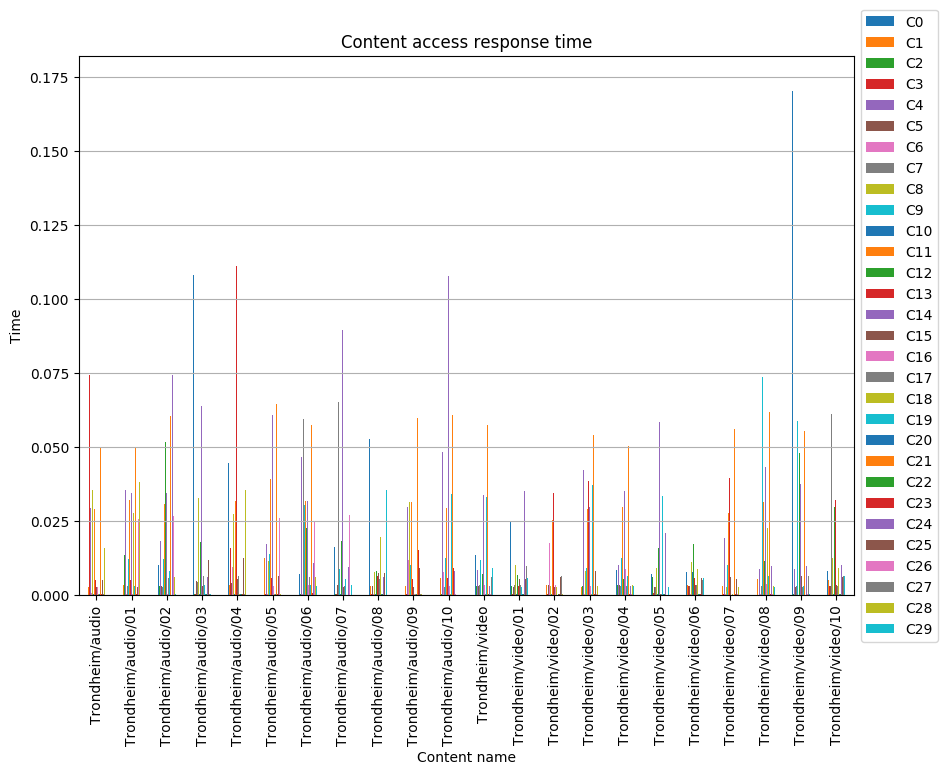

Values plotted in this chart, from the file beside it:
, C0, C1, C2, C3, C4, C5, C6, C7, C8, C9, C10, C11, C12, C13, C14, C15, C16, C17, C18, C19, C20, C21, C22
Trondheim/audio, 0.007444, 0.002825, 0.002827, 0.0745, 0.02956, 0.003449, 0.0006104, 0.003499, 0.03547, 0.0449, 0.0002626, 0.02895, 0.01823, 0.00514, 0.0337, 0.0027, 0.002748, 0.002897, 0.000286, 0.002838, 0.0003169, 0.05013, 0.0002864
Trondheim/audio/01, 0.006646, 0.003309, 0.01349, 0.0002514, 0.03546, 0.002855, 0.0005311, 0.003185, 0.02718, 0.01216, 0.0003077, 0.03208, 0.03796, 0.005095, 0.03459, 0.002718, 0.0003259, 0.003403, 0.02777, 0.003089, 0.0002834, 0.05013, 0.0002842
Trondheim/audio/02, 0.01023, 0.002989, 0.003035, 0.0003078, 0.01821, 0.003132, 0.000551, 0.002905, 0.03554, 0.01208, 0.0003115, 0.03073, 0.0516, 0.006649, 0.03437, 0.003525, 0.0002666, 0.005951, 0.0002691, 0.008118, 0.0002662, 0.06035, 0.0002505
Trondheim/audio/03, 0.1082, 0.00671, 0.0002822, 0.0002809, 0.02555, 0.004776, 0.000343, 0.004516, 0.03269, 0.01328, 0.0004571, 0.04609, 0.01806, 0.00663, 0.06393, 0.003209, 0.002798, 0.006547, 0.0002647, 0.003298, 0.0003638, 0.06989, 0.0004066
Trondheim/audio/04, 0.04475, 0.003497, 0.003223, 0.01599, 0.02714, 0.003969, 0.009641, 0.00419, 0.02737, 0.07535, 0.0003991, 0.03193, 0.005359, 0.1112, 0.02548, 0.005531, 0.002673, 0.006411, 0.0003197, 0.006555, 0.0003921, 0.0002594, 0.0003677
Trondheim/audio/05, 0.007257, 0.01256, 0.000267, 0.0002818, 0.01721, 0.004298, 0.0004143, 0.003107, 0.01164, 0.01386, 0.0004119, 0.0394, 0.01941, 0.005806, 0.06085, 0.003451, 0.003177, 0.002897, 0.0003136, 0.03063, 0.0004212, 0.06458, 0.0004553
Trondheim/audio/06, 0.007091, 0.005769, 0.0002626, 0.0002771, 0.04653, 0.002749, 0.0005872, 0.05948, 0.003485, 0.03062, 0.0003098, 0.03167, 0.0226, 0.005201, 0.03165, 0.01059, 0.003413, 0.006159, 0.0002538, 0.003492, 0.0003162, 0.0574, 0.0003072
Trondheim/audio/07, 0.0163, 0.007872, 0.0002994, 0.0002787, 0.009449, 0.003309, 0.0004998, 0.06535, 0.00873, 0.008725, 0.0002654, 0.02962, 0.01834, 0.006592, 0.08954, 0.002911, 0.01968, 0.003288, 0.01786, 0.005581, 0.0002494, 0.06257, 0.0002406
Trondheim/audio/08, 0.05283, 0.003266, 0.003506, 0.0002899, 0.01027, 0.003157, 0.0005862, 0.002922, 0.007981, 0.01235, 0.0002688, 0.0251, 0.008288, 0.006643, 0.05796, 0.007678, 0.003497, 0.00552, 0.01974, 0.003221, 0.0003152, 0.05145, 0.000309
Trondheim/audio/09, 0.008659, 0.003132, 0.002798, 0.0003072, 0.02988, 0.00299, 0.01199, 0.0028, 0.03133, 0.01005, 0.0002675, 0.03161, 0.03259, 0.00547, 0.1733, 0.002774, 0.0002725, 0.005252, 0.0002686, 0.03051, 0.0002722, 0.05983, 0.0002894
Trondheim/audio/10, 0.00884, 0.005914, 0.0002571, 0.0002421, 0.04842, 0.00271, 0.007792, 0.002948, 0.029, 0.01272, 0.0002704, 0.02933, 0.03704, 0.00587, 0.1077, 0.003258, 0.00323, 0.00584, 0.0002899, 0.03403, 0.0003051, 0.06094, 0.0002899
Trondheim/video, 0.01372, 0.002789, 0.002989, 0.0003231, 0.008562, 0.003285, 0.0005648, 0.003462, 0.01042, 0.01179, 0.0002487, 0.02761, 0.00705, 0.002733, 0.03371, 0.00592, 0.003306, 0.0002563, 0.003357, 0.03314, 0.0002702, 0.05752, 0.0002721
Trondheim/video/01, 0.02476, 0.002896, 0.003278, 0.0002849, 0.007504, 0.00279, 0.0005384, 0.003434, 0.01005, 0.06826, 0.000284, 0.03156, 0.006884, 0.003274, 0.03335, 0.005483, 0.002965, 0.003419, 0.006336, 0.002652, 0.0002578, 0.05946, 0.0003162
Trondheim/video/02, 0.0268, 0.003397, 0.0002494, 0.0002885, 0.008947, 0.003368, 0.01749, 0.003323, 0.003195, 0.0736, 0.0002549, 0.02532, 0.03394, 0.03442, 0.07524, 0.002813, 0.003438, 0.003112, 0.002669, 0.01163, 0.0002497, 0.05585, 0.0002574
Trondheim/video/03, 0.01347, 0.002952, 0.003264, 0.003688, 0.04226, 0.003028, 0.0002632, 0.002653, 0.008032, 0.009357, 0.0002821, 0.02915, 0.01534, 0.03871, 0.02993, 0.002729, 0.003114, 0.003327, 0.0002651, 0.03737, 0.0003168, 0.05424, 0.0002525
Trondheim/video/04, 0.00861, 0.002814, 0.003326, 0.01719, 0.01018, 0.003504, 0.0005411, 0.002955, 0.01232, 0.01269, 0.0003093, 0.02965, 0.005636, 0.00334, 0.03533, 0.0159, 0.008873, 0.003263, 0.00337, 0.006371, 0.0003098, 0.05046, 0.0002462
Trondheim/video/05, 0.007023, 0.002906, 0.00623, 0.0006397, 0.01068, 0.002691, 0.000601, 0.002663, 0.009285, 0.06343, 0.0003014, 0.0319, 0.01608, 0.03713, 0.05832, 0.0002707, 0.003518, 0.000259, 0.01748, 0.03339, 0.0002877, 0.06007, 0.0003059
Trondheim/video/06, 0.007944, 0.003337, 0.002871, 0.002962, 0.009277, 0.00324, 0.0005888, 0.003011, 0.01122, 0.01179, 0.007944, 0.02626, 0.0172, 0.005688, 0.0351, 0.003508, 0.003446, 0.00343, 0.008978, 0.003267, 0.0003, 0.05403, 0.0002912
Trondheim/video/07, 0.03188, 0.003024, 0.003222, 0.000267, 0.01928, 0.002893, 0.0005142, 0.002788, 0.00289, 0.01006, 0.0002462, 0.02778, 0.008458, 0.03972, 0.02994, 0.006051, 0.0002422, 0.002688, 0.0002968, 0.005836, 0.0002526, 0.05596, 0.00028
Trondheim/video/08, 0.006359, 0.005417, 0.0002405, 0.004041, 0.008973, 0.003156, 0.0005677, 0.003025, 0.01163, 0.07369, 0.0003098, 0.03148, 0.01152, 0.003193, 0.04343, 0.0002424, 0.003735, 0.0002805, 0.02266, 0.006441, 0.0002422, 0.062, 0.0002781
Trondheim/video/09, 0.1702, 0.006142, 0.0003194, 0.0002861, 0.00873, 0.002906, 0.000496, 0.003018, 0.02923, 0.05884, 0.000252, 0.0002555, 0.04816, 0.01215, 0.0377, 0.006387, 0.003728, 0.002739, 0.01193, 0.002996, 0.0002422, 0.05554, 0.0002408
Trondheim/video/10, 0.008186, 0.005289, 0.0002886, 0.002988, 0.008284, 0.003242, 0.0005998, 0.0611, 0.0125, 0.007698, 0.0002891, 0.02636, 0.02979, 0.03216, 0.1293, 0.003318, 0.003962, 0.003029, 0.009047, 0.00268, 0.0003002, 0.07123, 0.0003133
